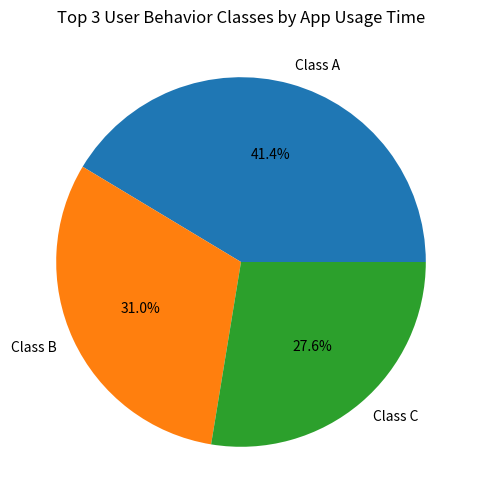

Python code for this plot: (Note: this script raises an exception after producing the figure.)
import matplotlib.pyplot as plt

# Sample data
user_behavior_classes = {
    'Class A': 120,
    'Class B': 90,
    'Class C': 80,
    'Class D': 70,
    'Class E': 60
}

# Sort the data by value in descending order
sorted_classes = sorted(user_behavior_classes.items(), key=lambda x: x[1], reverse=True)

# Select the top 3 classes
top_classes = sorted_classes[:3]

# Extract the class names and usage times
class_names = [class_name for class_name, _ in top_classes]
usage_times = [usage_time for _, usage_time in top_classes]

# Create a pie chart
plt.figure(figsize=(8, 6))
plt.pie(usage_times, labels=class_names, autopct='%1.1f%%')
plt.title('Top 3 User Behavior Classes by App Usage Time')
plt.show()
plt.savefig('png_files/plot_6f5ed483.png')